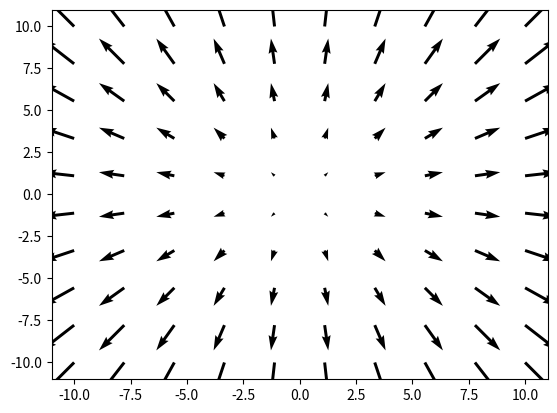
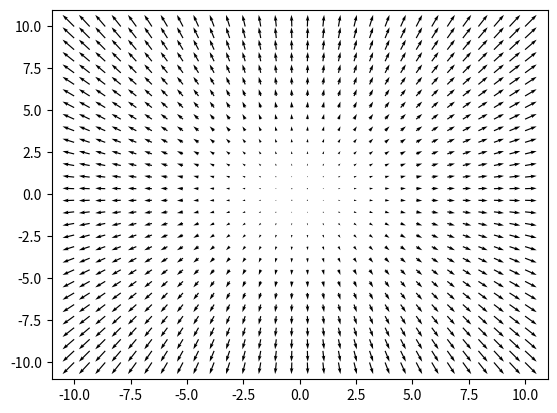

These charts were generated, in order, by the following Python code: (Note: this script raises an exception after producing the figures.)
import numpy as np
import matplotlib.pyplot as plt
from matplotlib import cm
from mpl_toolkits.mplot3d import Axes3D

%matplotlib notebook


x,y = np.meshgrid(np.linspace(-10,10,10),np.linspace(-10,10,10))

u = x; v = y

fig = plt.figure() 
ax = fig.subplots()
q = ax.quiver(x,y,u,v)

plt.show()

x,y = np.meshgrid(np.linspace(-10,10,30),np.linspace(-10,10,30))
u = x; v = y

fig = plt.figure() 
ax = fig.subplots()
q = ax.quiver(x,y,u,v)

plt.show()

r_hat = np.linspace(0.3,1,3)
theta_hat = np.linspace(0,np.pi,12)
phi_hat = np.linspace(-np.pi,np.pi,12)
r,theta,phi = np.meshgrid(r_hat,theta_hat,phi_hat)


eps0 = 8.99E-12
q = 1E-19
E_r = q/(4*np.pi*eps0*r**2)
E_theta = 0
E_phi = 0


x = r*np.sin(theta)*np.cos(phi)
y = r*np.sin(theta)*np.sin(phi)
z = r*np.cos(theta)

E_x = E_r*np.sin(theta)*np.cos(phi) + E_theta*np.cos(theta)*np.cos(phi)-E_phi*np.sin(phi)
E_y = E_r*np.sin(theta)*np.sin(phi) + E_theta*np.cos(theta)*np.sin(phi)-E_phi*np.cos(phi)
E_z = E_r*np.cos(theta)-E_theta*np.sin(theta)

fig = plt.figure() 
ax = fig.add_subplot(111)
ax.quiver(x,y,E_x,E_y, normalize = True, length =0.2)

plt.show()

r_hat = np.linspace(0.3,1,3)
theta_hat = np.linspace(0,np.pi,12)
phi_hat = np.linspace(-np.pi,np.pi,12)
r,theta,phi = np.meshgrid(r_hat,theta_hat,phi_hat)


eps0 = 8.99E-12
q = 1E-19
E_r = q/(4*np.pi*eps0*r**2)
E_theta = 0
E_phi = 0


x = r*np.sin(theta)*np.cos(phi)
y = r*np.sin(theta)*np.sin(phi)
z = r*np.cos(theta)

E_x = E_r*np.sin(theta)*np.cos(phi) + E_theta*np.cos(theta)*np.cos(phi)-E_phi*np.sin(phi)
E_y = E_r*np.sin(theta)*np.sin(phi) + E_theta*np.cos(theta)*np.sin(phi)-E_phi*np.cos(phi)
E_z = E_r*np.cos(theta)-E_theta*np.sin(theta)

fig = plt.figure() 
ax = fig.add_subplot(111,projection = '3d')
ax.quiver(x,y,z,E_x,E_y,E_z, normalize = True, length =0.2)

plt.show()

X= np.linspace(-5,5,20)
Y= np.linspace(-5,5,10)
X,Y= np.meshgrid(X, Y)
k = 9E9
pointcharge = {'q':3,'x':0,'y':0}


def E(xfeild,yfeild):
    q = pointcharge['q']
    xcharge = pointcharge['x']
    ycharge = pointcharge['y']
    r = np.sqrt((xfeild-xcharge)**2 + (yfeild-ycharge)**2)
    return (xfeild/r,yfeild/r)

def E_dir(x,y):
    #direction field
    Ex,Ey=E(x,y)
    n= np.sqrt(Ex**2+Ey**2)
    return [Ex/n, Ey/n]

Ex,Ey = E(X,Y)
Exdir,Eydir = E_dir(X,Y)
EE= np.sqrt(Ex**2+Ex**2)

fig = plt.figure() 
ax = fig.subplots()
Q  = ax.quiver(X,Y,Exdir,Eydir,EE,cmap='viridis')
plt.show()

